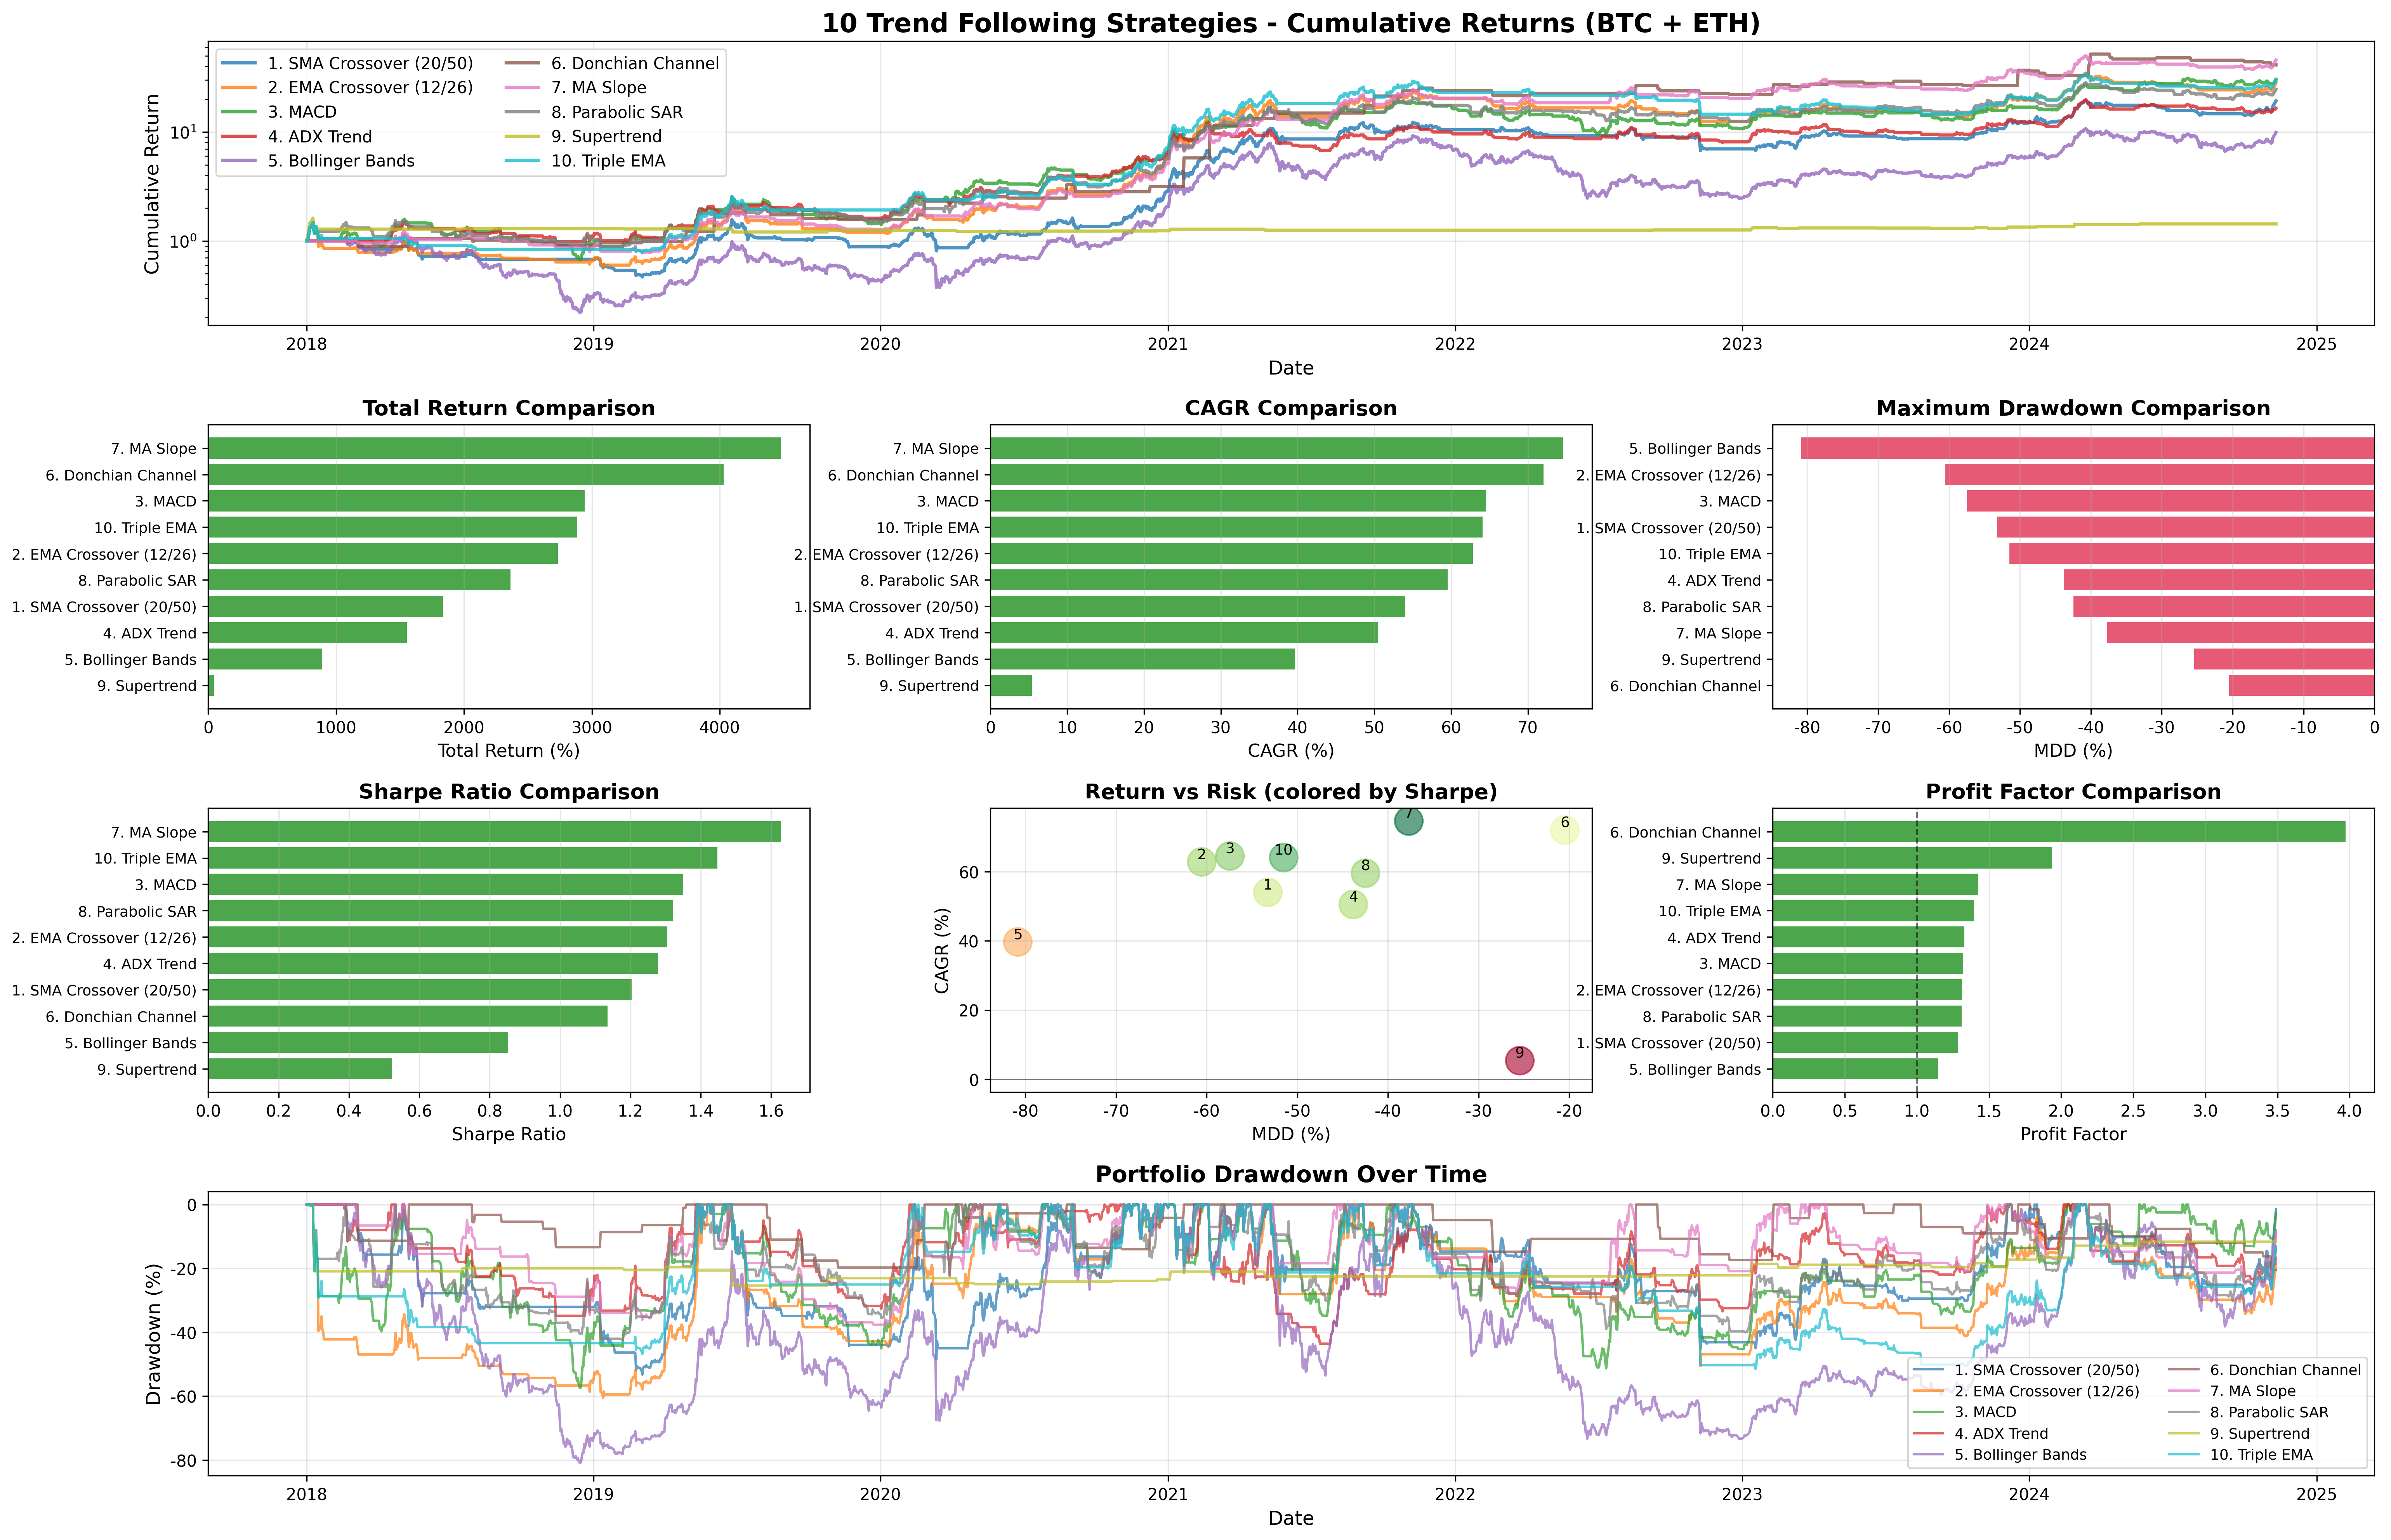

The Python source for this figure:
"""
10개 추세추종전략 백테스트

전체 데이터 구간 사용:
- BTC 단일 전략
- BTC + ETH 포트폴리오 전략

전략 목록:
1. SMA Crossover (20/50)
2. EMA Crossover (12/26)
3. MACD
4. ADX Trend
5. Bollinger Bands Breakout
6. Donchian Channel
7. MA Slope (이동평균 기울기)
8. Parabolic SAR
9. SMA30 Above (전일종가 > SMA30)
10. Triple EMA (Fast/Medium/Slow)
"""

import pandas as pd
import numpy as np
import matplotlib.pyplot as plt
import seaborn as sns
from datetime import datetime
import warnings

warnings.filterwarnings('ignore')

# 한글 폰트 설정
plt.rcParams['font.family'] = 'DejaVu Sans'
plt.rcParams['axes.unicode_minus'] = False


class TrendFollowingStrategies:
    """10개 추세추종전략 백테스트 클래스"""

    def __init__(self, symbols=['BTC_KRW'], start_date='2018-01-01',
                 end_date=None, slippage=0.002):
        """
        Args:
            symbols: 종목 리스트
            start_date: 백테스트 시작일
            end_date: 백테스트 종료일
            slippage: 슬리피지 (default: 0.2%)
        """
        self.symbols = symbols
        self.start_date = start_date
        self.end_date = end_date if end_date else datetime.now().strftime('%Y-%m-%d')
        self.slippage = slippage
        self.data = {}
        self.strategy_results = {}
        self.portfolio_results = {}

    def load_data(self):
        """모든 종목 데이터 로드"""
        print("="*80)
        print("Loading data for all symbols...")
        print("="*80)

        for symbol in self.symbols:
            file_path = f'chart_day/{symbol}.parquet'
            print(f"\nLoading {symbol} from {file_path}...")
            df = pd.read_parquet(file_path)

            # 컬럼명 변경 (소문자 -> 대문자)
            df.columns = [col.capitalize() for col in df.columns]

            # 날짜 필터링
            df = df[(df.index >= self.start_date) & (df.index <= self.end_date)]

            self.data[symbol] = df
            print(f"  Loaded {len(df)} data points from {df.index[0]} to {df.index[-1]}")

        print("\n" + "="*80)
        print("Data loading completed!")
        print("="*80 + "\n")

    # ==================== Strategy 1: SMA Crossover ====================
    def strategy_sma_crossover(self, df, fast=20, slow=50):
        """
        SMA 교차 전략
        - Fast SMA가 Slow SMA를 상향 돌파 시 매수
        - Fast SMA가 Slow SMA를 하향 돌파 시 매도
        """
        df = df.copy()

        # SMA 계산
        df['SMA_fast'] = df['Close'].rolling(window=fast).mean()
        df['SMA_slow'] = df['Close'].rolling(window=slow).mean()

        # 신호 생성
        df['signal'] = 0
        df.loc[df['SMA_fast'] > df['SMA_slow'], 'signal'] = 1

        # 포지션 변화
        df['position_change'] = df['signal'].diff()

        # 수익률 계산
        df['daily_price_return'] = df['Close'].pct_change()
        df['returns'] = df['signal'].shift(1) * df['daily_price_return']

        # 슬리피지 적용
        slippage_cost = pd.Series(0.0, index=df.index)
        slippage_cost[df['position_change'] == 1] = -self.slippage
        slippage_cost[df['position_change'] == -1] = -self.slippage
        df['returns'] = df['returns'] + slippage_cost

        df['returns'] = df['returns'].fillna(0)
        df['cumulative'] = (1 + df['returns']).cumprod()
        df['position'] = df['signal']

        return df

    # ==================== Strategy 2: EMA Crossover ====================
    def strategy_ema_crossover(self, df, fast=12, slow=26):
        """
        EMA 교차 전략
        - Fast EMA가 Slow EMA를 상향 돌파 시 매수
        - Fast EMA가 Slow EMA를 하향 돌파 시 매도
        """
        df = df.copy()

        # EMA 계산
        df['EMA_fast'] = df['Close'].ewm(span=fast, adjust=False).mean()
        df['EMA_slow'] = df['Close'].ewm(span=slow, adjust=False).mean()

        # 신호 생성
        df['signal'] = 0
        df.loc[df['EMA_fast'] > df['EMA_slow'], 'signal'] = 1

        # 포지션 변화
        df['position_change'] = df['signal'].diff()

        # 수익률 계산
        df['daily_price_return'] = df['Close'].pct_change()
        df['returns'] = df['signal'].shift(1) * df['daily_price_return']

        # 슬리피지 적용
        slippage_cost = pd.Series(0.0, index=df.index)
        slippage_cost[df['position_change'] == 1] = -self.slippage
        slippage_cost[df['position_change'] == -1] = -self.slippage
        df['returns'] = df['returns'] + slippage_cost

        df['returns'] = df['returns'].fillna(0)
        df['cumulative'] = (1 + df['returns']).cumprod()
        df['position'] = df['signal']

        return df

    # ==================== Strategy 3: MACD ====================
    def strategy_macd(self, df, fast=12, slow=26, signal=9):
        """
        MACD 전략
        - MACD가 시그널선을 상향 돌파 시 매수
        - MACD가 시그널선을 하향 돌파 시 매도
        """
        df = df.copy()

        # MACD 계산
        ema_fast = df['Close'].ewm(span=fast, adjust=False).mean()
        ema_slow = df['Close'].ewm(span=slow, adjust=False).mean()
        df['MACD'] = ema_fast - ema_slow
        df['MACD_signal'] = df['MACD'].ewm(span=signal, adjust=False).mean()

        # 신호 생성
        df['signal'] = 0
        df.loc[df['MACD'] > df['MACD_signal'], 'signal'] = 1

        # 포지션 변화
        df['position_change'] = df['signal'].diff()

        # 수익률 계산
        df['daily_price_return'] = df['Close'].pct_change()
        df['returns'] = df['signal'].shift(1) * df['daily_price_return']

        # 슬리피지 적용
        slippage_cost = pd.Series(0.0, index=df.index)
        slippage_cost[df['position_change'] == 1] = -self.slippage
        slippage_cost[df['position_change'] == -1] = -self.slippage
        df['returns'] = df['returns'] + slippage_cost

        df['returns'] = df['returns'].fillna(0)
        df['cumulative'] = (1 + df['returns']).cumprod()
        df['position'] = df['signal']

        return df

    # ==================== Strategy 4: ADX Trend ====================
    def calculate_adx(self, df, period=14):
        """ADX 계산"""
        df = df.copy()

        # True Range
        df['H-L'] = df['High'] - df['Low']
        df['H-PC'] = abs(df['High'] - df['Close'].shift(1))
        df['L-PC'] = abs(df['Low'] - df['Close'].shift(1))
        df['TR'] = df[['H-L', 'H-PC', 'L-PC']].max(axis=1)

        # Directional Movement
        df['H_diff'] = df['High'] - df['High'].shift(1)
        df['L_diff'] = df['Low'].shift(1) - df['Low']

        df['DM+'] = np.where((df['H_diff'] > df['L_diff']) & (df['H_diff'] > 0), df['H_diff'], 0)
        df['DM-'] = np.where((df['L_diff'] > df['H_diff']) & (df['L_diff'] > 0), df['L_diff'], 0)

        # Smoothed values
        df['TR_smooth'] = df['TR'].rolling(window=period).sum()
        df['DM+_smooth'] = df['DM+'].rolling(window=period).sum()
        df['DM-_smooth'] = df['DM-'].rolling(window=period).sum()

        # Directional Indicators
        df['DI+'] = 100 * df['DM+_smooth'] / df['TR_smooth']
        df['DI-'] = 100 * df['DM-_smooth'] / df['TR_smooth']

        # ADX
        df['DX'] = 100 * abs(df['DI+'] - df['DI-']) / (df['DI+'] + df['DI-'])
        df['ADX'] = df['DX'].rolling(window=period).mean()

        return df

    def strategy_adx_trend(self, df, period=14, threshold=25):
        """
        ADX 추세 전략
        - ADX > threshold이고 DI+ > DI- 일 때 매수
        - ADX > threshold이고 DI+ < DI- 일 때 매도
        - ADX < threshold일 때 현금 보유
        """
        df = self.calculate_adx(df, period)

        # 신호 생성
        df['signal'] = 0
        df.loc[(df['ADX'] > threshold) & (df['DI+'] > df['DI-']), 'signal'] = 1

        # 포지션 변화
        df['position_change'] = df['signal'].diff()

        # 수익률 계산
        df['daily_price_return'] = df['Close'].pct_change()
        df['returns'] = df['signal'].shift(1) * df['daily_price_return']

        # 슬리피지 적용
        slippage_cost = pd.Series(0.0, index=df.index)
        slippage_cost[df['position_change'] == 1] = -self.slippage
        slippage_cost[df['position_change'] == -1] = -self.slippage
        df['returns'] = df['returns'] + slippage_cost

        df['returns'] = df['returns'].fillna(0)
        df['cumulative'] = (1 + df['returns']).cumprod()
        df['position'] = df['signal']

        return df

    # ==================== Strategy 5: Bollinger Bands Breakout ====================
    def strategy_bollinger_bands(self, df, period=20, std_dev=2):
        """
        볼린저 밴드 돌파 전략
        - 가격이 상단 밴드를 돌파하면 매수
        - 가격이 중간선 이하로 내려오면 매도
        """
        df = df.copy()

        # 볼린저 밴드 계산
        df['BB_middle'] = df['Close'].rolling(window=period).mean()
        df['BB_std'] = df['Close'].rolling(window=period).std()
        df['BB_upper'] = df['BB_middle'] + (std_dev * df['BB_std'])
        df['BB_lower'] = df['BB_middle'] - (std_dev * df['BB_std'])

        # 신호 생성
        df['signal'] = 0
        df.loc[df['Close'] > df['BB_upper'], 'signal'] = 1
        df.loc[df['Close'] < df['BB_middle'], 'signal'] = 0

        # Forward fill to maintain position
        df['signal'] = df['signal'].replace(0, np.nan).fillna(method='ffill').fillna(0)

        # 포지션 변화
        df['position_change'] = df['signal'].diff()

        # 수익률 계산
        df['daily_price_return'] = df['Close'].pct_change()
        df['returns'] = df['signal'].shift(1) * df['daily_price_return']

        # 슬리피지 적용
        slippage_cost = pd.Series(0.0, index=df.index)
        slippage_cost[df['position_change'] == 1] = -self.slippage
        slippage_cost[df['position_change'] == -1] = -self.slippage
        df['returns'] = df['returns'] + slippage_cost

        df['returns'] = df['returns'].fillna(0)
        df['cumulative'] = (1 + df['returns']).cumprod()
        df['position'] = df['signal']

        return df

    # ==================== Strategy 6: Donchian Channel ====================
    def strategy_donchian_channel(self, df, entry_period=20, exit_period=10):
        """
        돈치안 채널 전략
        - N일 최고가 돌파 시 매수
        - M일 최저가 하향 돌파 시 매도
        """
        df = df.copy()

        # 돈치안 채널
        df['entry_high'] = df['High'].rolling(window=entry_period).max().shift(1)
        df['exit_low'] = df['Low'].rolling(window=exit_period).min().shift(1)

        # 포지션 관리
        df['position'] = 0
        for i in range(1, len(df)):
            df.iloc[i, df.columns.get_loc('position')] = df.iloc[i-1, df.columns.get_loc('position')]

            # 최고가 돌파 시 매수
            if df.iloc[i]['High'] > df.iloc[i]['entry_high'] and df.iloc[i-1]['position'] == 0:
                df.iloc[i, df.columns.get_loc('position')] = 1

            # 최저가 하향 돌파 시 매도
            elif df.iloc[i]['Low'] < df.iloc[i]['exit_low'] and df.iloc[i-1]['position'] == 1:
                df.iloc[i, df.columns.get_loc('position')] = 0

        # 수익률 계산
        df['returns'] = 0.0
        df['buy_price'] = np.nan

        for i in range(1, len(df)):
            if df.iloc[i]['position'] == 1 and df.iloc[i-1]['position'] == 0:
                # 당일 종가에 매수
                df.iloc[i, df.columns.get_loc('buy_price')] = df.iloc[i]['Close'] * (1 + self.slippage)
            elif df.iloc[i]['position'] == 0 and df.iloc[i-1]['position'] == 1:
                # 당일 종가에 매도
                buy_price = df.iloc[i-1]['buy_price'] if pd.notna(df.iloc[i-1]['buy_price']) else df.iloc[i-1]['Close']
                sell_price = df.iloc[i]['Close'] * (1 - self.slippage)
                df.iloc[i, df.columns.get_loc('returns')] = (sell_price / buy_price - 1)
            elif df.iloc[i]['position'] == 1:
                # 포지션 유지
                if pd.notna(df.iloc[i-1]['buy_price']):
                    df.iloc[i, df.columns.get_loc('buy_price')] = df.iloc[i-1]['buy_price']

        df['cumulative'] = (1 + df['returns']).cumprod()
        return df

    # ==================== Strategy 7: MA Slope ====================
    def strategy_ma_slope(self, df, period=30, slope_threshold=0):
        """
        이동평균 기울기 전략
        - MA의 기울기가 양수이고 가격이 MA 위에 있으면 매수
        - MA의 기울기가 음수이거나 가격이 MA 아래면 매도
        """
        df = df.copy()

        # 이동평균 계산
        df['MA'] = df['Close'].rolling(window=period).mean()

        # 기울기 계산 (일간 변화율)
        df['MA_slope'] = df['MA'].pct_change()

        # 신호 생성
        df['signal'] = 0
        df.loc[(df['MA_slope'] > slope_threshold) & (df['Close'] > df['MA']), 'signal'] = 1

        # 포지션 변화
        df['position_change'] = df['signal'].diff()

        # 수익률 계산
        df['daily_price_return'] = df['Close'].pct_change()
        df['returns'] = df['signal'].shift(1) * df['daily_price_return']

        # 슬리피지 적용
        slippage_cost = pd.Series(0.0, index=df.index)
        slippage_cost[df['position_change'] == 1] = -self.slippage
        slippage_cost[df['position_change'] == -1] = -self.slippage
        df['returns'] = df['returns'] + slippage_cost

        df['returns'] = df['returns'].fillna(0)
        df['cumulative'] = (1 + df['returns']).cumprod()
        df['position'] = df['signal']

        return df

    # ==================== Strategy 8: Parabolic SAR ====================
    def calculate_psar(self, df, af_start=0.02, af_increment=0.02, af_max=0.2):
        """Parabolic SAR 계산"""
        df = df.copy()

        # 초기값 설정
        psar = df['Close'].iloc[0]
        psars = [psar]
        trend = 1  # 1: 상승, -1: 하락
        ep = df['High'].iloc[0]  # Extreme Point
        af = af_start

        for i in range(1, len(df)):
            # PSAR 업데이트
            psar = psar + af * (ep - psar)

            # 추세 변경 확인
            if trend == 1:  # 상승 추세
                if df['Low'].iloc[i] < psar:
                    # 추세 전환: 상승 -> 하락
                    trend = -1
                    psar = ep
                    ep = df['Low'].iloc[i]
                    af = af_start
                else:
                    # 추세 유지
                    if df['High'].iloc[i] > ep:
                        ep = df['High'].iloc[i]
                        af = min(af + af_increment, af_max)
            else:  # 하락 추세
                if df['High'].iloc[i] > psar:
                    # 추세 전환: 하락 -> 상승
                    trend = 1
                    psar = ep
                    ep = df['High'].iloc[i]
                    af = af_start
                else:
                    # 추세 유지
                    if df['Low'].iloc[i] < ep:
                        ep = df['Low'].iloc[i]
                        af = min(af + af_increment, af_max)

            psars.append(psar)

        df['PSAR'] = psars
        return df

    def strategy_parabolic_sar(self, df):
        """
        Parabolic SAR 전략
        - 가격이 PSAR 위에 있으면 매수
        - 가격이 PSAR 아래에 있으면 매도
        """
        df = self.calculate_psar(df)

        # 신호 생성
        df['signal'] = 0
        df.loc[df['Close'] > df['PSAR'], 'signal'] = 1

        # 포지션 변화
        df['position_change'] = df['signal'].diff()

        # 수익률 계산
        df['daily_price_return'] = df['Close'].pct_change()
        df['returns'] = df['signal'].shift(1) * df['daily_price_return']

        # 슬리피지 적용
        slippage_cost = pd.Series(0.0, index=df.index)
        slippage_cost[df['position_change'] == 1] = -self.slippage
        slippage_cost[df['position_change'] == -1] = -self.slippage
        df['returns'] = df['returns'] + slippage_cost

        df['returns'] = df['returns'].fillna(0)
        df['cumulative'] = (1 + df['returns']).cumprod()
        df['position'] = df['signal']

        return df

    # ==================== Strategy 9: SMA30 Above ====================
    def strategy_sma30_above(self, df, period=30):
        """
        SMA30 Above 전략
        - 전일 종가가 SMA30보다 크면 매수
        - 전일 종가가 SMA30보다 작거나 같으면 매도
        """
        df = df.copy()

        # SMA 계산
        df['SMA'] = df['Close'].rolling(window=period).mean()

        # 신호 생성 (전일 종가 > 전일 SMA)
        df['prev_close'] = df['Close'].shift(1)
        df['prev_sma'] = df['SMA'].shift(1)
        df['signal'] = 0
        df.loc[df['prev_close'] > df['prev_sma'], 'signal'] = 1

        # 포지션 변화
        df['position_change'] = df['signal'].diff()

        # 수익률 계산
        df['daily_price_return'] = df['Close'].pct_change()
        df['returns'] = df['signal'].shift(1) * df['daily_price_return']

        # 슬리피지 적용
        slippage_cost = pd.Series(0.0, index=df.index)
        slippage_cost[df['position_change'] == 1] = -self.slippage
        slippage_cost[df['position_change'] == -1] = -self.slippage
        df['returns'] = df['returns'] + slippage_cost

        df['returns'] = df['returns'].fillna(0)
        df['cumulative'] = (1 + df['returns']).cumprod()
        df['position'] = df['signal']

        return df

    # ==================== Strategy 10: Triple EMA ====================
    def strategy_triple_ema(self, df, fast=8, medium=21, slow=55):
        """
        Triple EMA 전략
        - Fast > Medium > Slow 일 때 매수
        - 그 외에는 매도
        """
        df = df.copy()

        # EMA 계산
        df['EMA_fast'] = df['Close'].ewm(span=fast, adjust=False).mean()
        df['EMA_medium'] = df['Close'].ewm(span=medium, adjust=False).mean()
        df['EMA_slow'] = df['Close'].ewm(span=slow, adjust=False).mean()

        # 신호 생성
        df['signal'] = 0
        df.loc[(df['EMA_fast'] > df['EMA_medium']) & (df['EMA_medium'] > df['EMA_slow']), 'signal'] = 1

        # 포지션 변화
        df['position_change'] = df['signal'].diff()

        # 수익률 계산
        df['daily_price_return'] = df['Close'].pct_change()
        df['returns'] = df['signal'].shift(1) * df['daily_price_return']

        # 슬리피지 적용
        slippage_cost = pd.Series(0.0, index=df.index)
        slippage_cost[df['position_change'] == 1] = -self.slippage
        slippage_cost[df['position_change'] == -1] = -self.slippage
        df['returns'] = df['returns'] + slippage_cost

        df['returns'] = df['returns'].fillna(0)
        df['cumulative'] = (1 + df['returns']).cumprod()
        df['position'] = df['signal']

        return df

    # ==================== Run All Strategies ====================
    def run_all_strategies(self):
        """모든 전략을 모든 종목에 대해 실행"""
        strategies = {
            '1. SMA Crossover (20/50)': lambda df: self.strategy_sma_crossover(df, 20, 50),
            '2. EMA Crossover (12/26)': lambda df: self.strategy_ema_crossover(df, 12, 26),
            '3. MACD': lambda df: self.strategy_macd(df, 12, 26, 9),
            '4. ADX Trend': lambda df: self.strategy_adx_trend(df, 14, 25),
            '5. Bollinger Bands': lambda df: self.strategy_bollinger_bands(df, 20, 2),
            '6. Donchian Channel': lambda df: self.strategy_donchian_channel(df, 20, 10),
            '7. MA Slope': lambda df: self.strategy_ma_slope(df, 30, 0),
            '8. Parabolic SAR': lambda df: self.strategy_parabolic_sar(df),
            '9. SMA30 Above': lambda df: self.strategy_sma30_above(df, 30),
            '10. Triple EMA': lambda df: self.strategy_triple_ema(df, 8, 21, 55)
        }

        print("\n" + "="*80)
        print("Running all strategies for all symbols...")
        print("="*80 + "\n")

        for strategy_name, strategy_func in strategies.items():
            print(f"\n>>> Running {strategy_name} strategy...")
            self.strategy_results[strategy_name] = {}

            for symbol in self.symbols:
                print(f"  - {symbol}...")
                df = self.data[symbol].copy()
                result = strategy_func(df)
                self.strategy_results[strategy_name][symbol] = result

        print("\n" + "="*80)
        print("All strategies completed!")
        print("="*80 + "\n")

    # ==================== Portfolio Creation ====================
    def create_portfolios(self):
        """각 전략별로 동일 비중 포트폴리오 생성"""
        print("\n" + "="*80)
        print("Creating equal-weight portfolios...")
        print("="*80 + "\n")

        weight = 1.0 / len(self.symbols)  # 동일 비중

        for strategy_name in self.strategy_results.keys():
            print(f"\n>>> Creating portfolio for {strategy_name}...")

            # 모든 종목의 공통 날짜 인덱스 찾기
            all_indices = [self.strategy_results[strategy_name][symbol].index
                          for symbol in self.symbols]
            common_index = all_indices[0]
            for idx in all_indices[1:]:
                common_index = common_index.intersection(idx)

            # 포트폴리오 수익률 계산
            portfolio_returns = pd.Series(0.0, index=common_index)

            for symbol in self.symbols:
                symbol_returns = self.strategy_results[strategy_name][symbol].loc[common_index, 'returns']
                portfolio_returns += symbol_returns * weight
                print(f"  - Added {symbol} with weight {weight:.2%}")

            # 포트폴리오 누적 수익률
            portfolio_cumulative = (1 + portfolio_returns).cumprod()

            # 결과 저장
            self.portfolio_results[strategy_name] = pd.DataFrame({
                'returns': portfolio_returns,
                'cumulative': portfolio_cumulative
            }, index=common_index)

        print("\n" + "="*80)
        print("Portfolio creation completed!")
        print("="*80 + "\n")

    # ==================== Metrics Calculation ====================
    def calculate_metrics(self, returns_series, name):
        """성과 지표 계산"""
        # 누적 수익률
        cumulative = (1 + returns_series).cumprod()

        # 총 수익률
        total_return = (cumulative.iloc[-1] - 1) * 100

        # 연간 수익률 (CAGR)
        years = (returns_series.index[-1] - returns_series.index[0]).days / 365.25
        cagr = (cumulative.iloc[-1] ** (1/years) - 1) * 100 if years > 0 else 0

        # MDD
        cummax = cumulative.cummax()
        drawdown = (cumulative - cummax) / cummax
        mdd = drawdown.min() * 100

        # 샤프 비율
        sharpe = (returns_series.mean() / returns_series.std() * np.sqrt(365)) if returns_series.std() > 0 else 0

        # 승률
        total_trades = (returns_series != 0).sum()
        winning_trades = (returns_series > 0).sum()
        win_rate = (winning_trades / total_trades * 100) if total_trades > 0 else 0

        # Profit Factor
        total_profit = returns_series[returns_series > 0].sum()
        total_loss = abs(returns_series[returns_series < 0].sum())
        profit_factor = total_profit / total_loss if total_loss > 0 else np.inf

        return {
            'Strategy': name,
            'Total Return (%)': total_return,
            'CAGR (%)': cagr,
            'MDD (%)': mdd,
            'Sharpe Ratio': sharpe,
            'Win Rate (%)': win_rate,
            'Total Trades': int(total_trades),
            'Profit Factor': profit_factor
        }

    def calculate_all_metrics(self):
        """모든 전략 및 종목별 성과 지표 계산"""
        metrics_list = []

        # 각 전략의 포트폴리오 성과
        for strategy_name in self.portfolio_results.keys():
            returns = self.portfolio_results[strategy_name]['returns']
            metrics = self.calculate_metrics(returns, f"{strategy_name}")
            metrics_list.append(metrics)

        return pd.DataFrame(metrics_list)

    # ==================== Visualization ====================
    def plot_comparison(self, metrics_df, save_path='trend_following_10_strategies.png'):
        """전략 비교 시각화"""
        fig = plt.figure(figsize=(24, 16))
        gs = fig.add_gridspec(4, 3, hspace=0.35, wspace=0.3)

        # 1. 누적 수익률 비교
        ax1 = fig.add_subplot(gs[0, :])
        for strategy_name in self.portfolio_results.keys():
            cumulative = self.portfolio_results[strategy_name]['cumulative']
            ax1.plot(cumulative.index, cumulative, label=strategy_name,
                    linewidth=2, alpha=0.8)

        symbol_str = ' + '.join([s.split('_')[0] for s in self.symbols])
        ax1.set_title(f'10 Trend Following Strategies - Cumulative Returns ({symbol_str})',
                     fontsize=16, fontweight='bold')
        ax1.set_ylabel('Cumulative Return', fontsize=12)
        ax1.set_xlabel('Date', fontsize=12)
        ax1.legend(loc='upper left', fontsize=10, ncol=2)
        ax1.grid(True, alpha=0.3)
        ax1.set_yscale('log')

        # 2. 총 수익률 비교
        ax2 = fig.add_subplot(gs[1, 0])
        sorted_df = metrics_df.sort_values('Total Return (%)', ascending=True)
        colors = ['green' if x > 0 else 'red' for x in sorted_df['Total Return (%)']]
        bars = ax2.barh(range(len(sorted_df)), sorted_df['Total Return (%)'], color=colors, alpha=0.7)
        ax2.set_yticks(range(len(sorted_df)))
        ax2.set_yticklabels(sorted_df['Strategy'], fontsize=9)
        ax2.set_xlabel('Total Return (%)', fontsize=11)
        ax2.set_title('Total Return Comparison', fontsize=13, fontweight='bold')
        ax2.grid(True, alpha=0.3, axis='x')

        # 3. CAGR 비교
        ax3 = fig.add_subplot(gs[1, 1])
        sorted_df = metrics_df.sort_values('CAGR (%)', ascending=True)
        colors = ['green' if x > 0 else 'red' for x in sorted_df['CAGR (%)']]
        ax3.barh(range(len(sorted_df)), sorted_df['CAGR (%)'], color=colors, alpha=0.7)
        ax3.set_yticks(range(len(sorted_df)))
        ax3.set_yticklabels(sorted_df['Strategy'], fontsize=9)
        ax3.set_xlabel('CAGR (%)', fontsize=11)
        ax3.set_title('CAGR Comparison', fontsize=13, fontweight='bold')
        ax3.grid(True, alpha=0.3, axis='x')

        # 4. MDD 비교
        ax4 = fig.add_subplot(gs[1, 2])
        sorted_df = metrics_df.sort_values('MDD (%)', ascending=False)
        ax4.barh(range(len(sorted_df)), sorted_df['MDD (%)'], color='crimson', alpha=0.7)
        ax4.set_yticks(range(len(sorted_df)))
        ax4.set_yticklabels(sorted_df['Strategy'], fontsize=9)
        ax4.set_xlabel('MDD (%)', fontsize=11)
        ax4.set_title('Maximum Drawdown Comparison', fontsize=13, fontweight='bold')
        ax4.grid(True, alpha=0.3, axis='x')

        # 5. 샤프 비율 비교
        ax5 = fig.add_subplot(gs[2, 0])
        sorted_df = metrics_df.sort_values('Sharpe Ratio', ascending=True)
        colors = ['green' if x > 0 else 'red' for x in sorted_df['Sharpe Ratio']]
        ax5.barh(range(len(sorted_df)), sorted_df['Sharpe Ratio'], color=colors, alpha=0.7)
        ax5.set_yticks(range(len(sorted_df)))
        ax5.set_yticklabels(sorted_df['Strategy'], fontsize=9)
        ax5.set_xlabel('Sharpe Ratio', fontsize=11)
        ax5.set_title('Sharpe Ratio Comparison', fontsize=13, fontweight='bold')
        ax5.grid(True, alpha=0.3, axis='x')

        # 6. Return vs Risk 산점도
        ax6 = fig.add_subplot(gs[2, 1])
        ax6.scatter(metrics_df['MDD (%)'], metrics_df['CAGR (%)'],
                   s=300, alpha=0.6, c=metrics_df['Sharpe Ratio'], cmap='RdYlGn')
        for idx, row in metrics_df.iterrows():
            ax6.annotate(row['Strategy'].split('.')[0],
                        (row['MDD (%)'], row['CAGR (%)']),
                        fontsize=9, ha='center', va='bottom')
        ax6.set_xlabel('MDD (%)', fontsize=11)
        ax6.set_ylabel('CAGR (%)', fontsize=11)
        ax6.set_title('Return vs Risk (colored by Sharpe)', fontsize=13, fontweight='bold')
        ax6.grid(True, alpha=0.3)
        ax6.axhline(y=0, color='black', linestyle='-', linewidth=0.5, alpha=0.5)

        # 7. Profit Factor 비교
        ax7 = fig.add_subplot(gs[2, 2])
        sorted_df = metrics_df.copy()
        sorted_df = sorted_df[sorted_df['Profit Factor'] != np.inf]
        if len(sorted_df) > 0:
            sorted_df = sorted_df.sort_values('Profit Factor', ascending=True)
            colors = ['green' if x > 1 else 'red' for x in sorted_df['Profit Factor']]
            ax7.barh(range(len(sorted_df)), sorted_df['Profit Factor'], color=colors, alpha=0.7)
            ax7.set_yticks(range(len(sorted_df)))
            ax7.set_yticklabels(sorted_df['Strategy'], fontsize=9)
        ax7.axvline(x=1, color='black', linestyle='--', linewidth=1, alpha=0.5)
        ax7.set_xlabel('Profit Factor', fontsize=11)
        ax7.set_title('Profit Factor Comparison', fontsize=13, fontweight='bold')
        ax7.grid(True, alpha=0.3, axis='x')

        # 8. 드로우다운 비교
        ax8 = fig.add_subplot(gs[3, :])
        for strategy_name in self.portfolio_results.keys():
            cumulative = self.portfolio_results[strategy_name]['cumulative']
            cummax = cumulative.cummax()
            drawdown = (cumulative - cummax) / cummax * 100
            ax8.plot(drawdown.index, drawdown, label=strategy_name, linewidth=1.5, alpha=0.7)

        ax8.set_title('Portfolio Drawdown Over Time', fontsize=14, fontweight='bold')
        ax8.set_ylabel('Drawdown (%)', fontsize=12)
        ax8.set_xlabel('Date', fontsize=12)
        ax8.legend(loc='lower right', fontsize=9, ncol=2)
        ax8.grid(True, alpha=0.3)

        plt.savefig(save_path, dpi=300, bbox_inches='tight')
        print(f"\nChart saved to {save_path}")
        plt.close()

    def print_metrics_table(self, metrics_df):
        """성과 지표 테이블 출력"""
        print("\n" + "="*150)
        print(f"{'10개 추세추종전략 백테스트 결과':^150}")
        print("="*150)
        print(f"\n기간: {self.start_date} ~ {self.end_date}")
        print(f"종목: {', '.join([s.split('_')[0] for s in self.symbols])}")
        if len(self.symbols) > 1:
            print(f"포트폴리오 구성: 각 종목 동일 비중 ({100/len(self.symbols):.1f}%)")
        print(f"슬리피지: {self.slippage*100}%")

        print("\n" + "-"*150)
        print(f"{'전략별 성과 비교':^150}")
        print("-"*150)
        pd.set_option('display.max_columns', None)
        pd.set_option('display.width', 150)
        pd.set_option('display.float_format', lambda x: f'{x:.2f}' if abs(x) < 1000 else f'{x:.0f}')

        # 순위 추가
        metrics_sorted = metrics_df.sort_values('CAGR (%)', ascending=False).reset_index(drop=True)
        metrics_sorted.insert(0, 'Rank', range(1, len(metrics_sorted) + 1))

        print(metrics_sorted.to_string(index=False))
        print("\n" + "="*150 + "\n")

        # Top 3 강조
        print("🏆 TOP 3 전략 (CAGR 기준):")
        for i in range(min(3, len(metrics_sorted))):
            row = metrics_sorted.iloc[i]
            emoji = ['🥇', '🥈', '🥉'][i]
            print(f"{emoji} {row['Rank']}. {row['Strategy']}")
            print(f"   CAGR: {row['CAGR (%)']:.2f}% | Sharpe: {row['Sharpe Ratio']:.2f} | MDD: {row['MDD (%)']:.2f}%")
        print()

    def run_analysis(self, chart_filename='trend_following_10_strategies.png'):
        """전체 분석 실행"""
        # 1. 데이터 로드
        self.load_data()

        # 2. 모든 전략 실행
        self.run_all_strategies()

        # 3. 포트폴리오 생성
        self.create_portfolios()

        # 4. 성과 지표 계산
        metrics_df = self.calculate_all_metrics()

        # 5. 결과 출력
        self.print_metrics_table(metrics_df)

        # 6. 시각화
        self.plot_comparison(metrics_df, save_path=chart_filename)

        return metrics_df


def main():
    """메인 함수"""
    print("\n" + "="*80)
    print("10개 추세추종전략 백테스트 시작")
    print("="*80)

    # 1. BTC 단일 전략 백테스트
    print("\n" + "="*80)
    print("1. BTC 단일 전략 백테스트")
    print("="*80)

    btc_backtest = TrendFollowingStrategies(
        symbols=['BTC_KRW'],
        start_date='2018-01-01',
        end_date=None,
        slippage=0.002
    )
    btc_metrics = btc_backtest.run_analysis(chart_filename='trend_following_btc.png')
    btc_metrics.to_csv('trend_following_btc_metrics.csv', index=False)
    print("BTC metrics saved to trend_following_btc_metrics.csv")

    # 2. BTC + ETH 포트폴리오 백테스트
    print("\n" + "="*80)
    print("2. BTC + ETH 포트폴리오 백테스트")
    print("="*80)

    btc_eth_backtest = TrendFollowingStrategies(
        symbols=['BTC_KRW', 'ETH_KRW'],
        start_date='2018-01-01',
        end_date=None,
        slippage=0.002
    )
    btc_eth_metrics = btc_eth_backtest.run_analysis(chart_filename='trend_following_btc_eth.png')

    # 결과 저장
    btc_eth_metrics.to_csv('trend_following_btc_eth_metrics.csv', index=False)
    print("BTC+ETH metrics saved to trend_following_btc_eth_metrics.csv")

    # 각 포트폴리오 상세 결과 저장
    for strategy_name in btc_eth_backtest.portfolio_results.keys():
        filename = f"btc_eth_{strategy_name.split('.')[0].strip()}.csv"
        filename = filename.replace(' ', '_').lower()
        btc_eth_backtest.portfolio_results[strategy_name].to_csv(filename)
        print(f"Portfolio details saved to {filename}")

    print("\n" + "="*80)
    print("전체 분석 완료!")
    print("="*80)
    print("\n생성된 파일:")
    print("  - trend_following_btc_metrics.csv (BTC 단일)")
    print("  - trend_following_btc.png (BTC 단일 차트)")
    print("  - trend_following_btc_eth_metrics.csv (BTC+ETH)")
    print("  - trend_following_btc_eth.png (BTC+ETH 차트)")
    print("="*80 + "\n")


if __name__ == "__main__":
    main()
